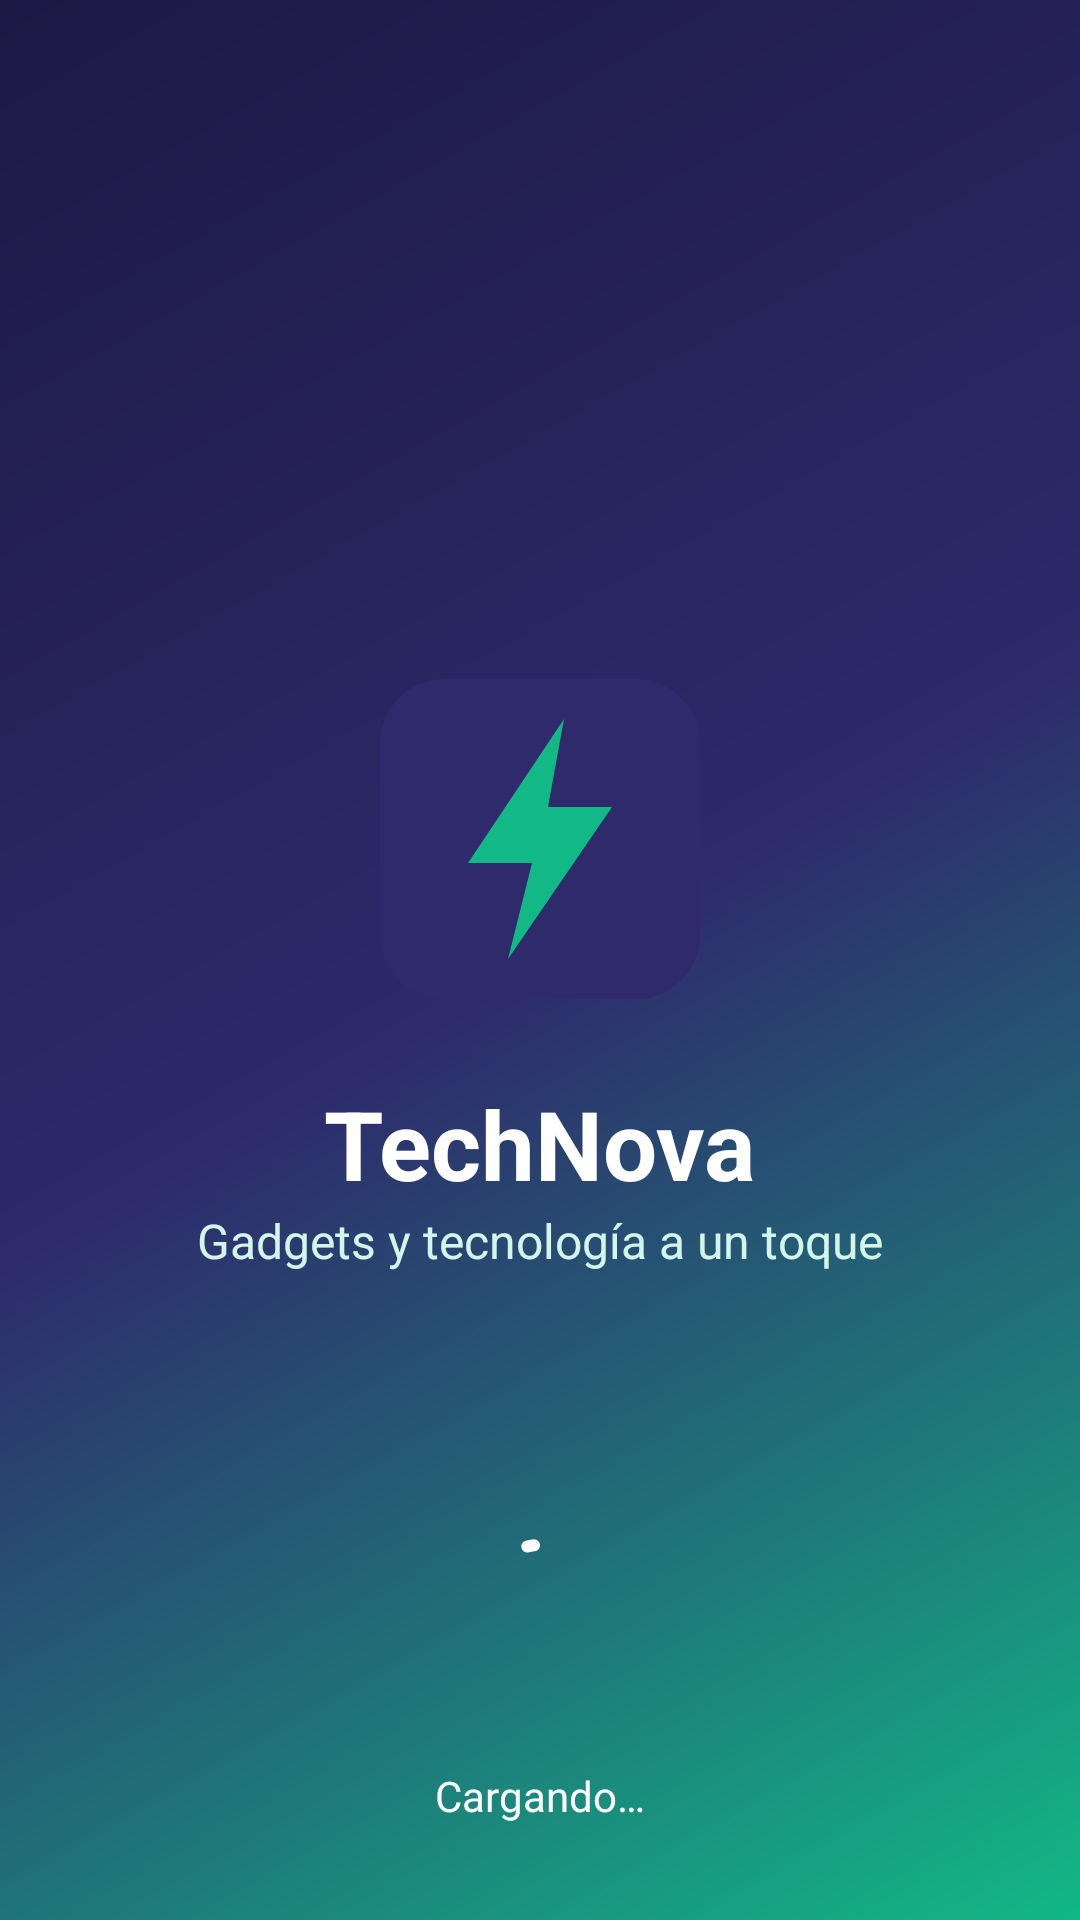

The Android layout XML behind this screen, and the referenced resources:
<!-- AndroidManifest.xml: application theme Theme.TechNova -->
<!-- res/layout/activity_splash.xml -->
<?xml version="1.0" encoding="utf-8"?>
<androidx.constraintlayout.widget.ConstraintLayout xmlns:android="http://schemas.android.com/apk/res/android"
    xmlns:app="http://schemas.android.com/apk/res-auto"
    android:layout_width="match_parent"
    android:layout_height="match_parent"
    android:background="@drawable/bg_splash">

    <LinearLayout
        android:layout_width="wrap_content"
        android:layout_height="wrap_content"
        android:gravity="center_horizontal"
        android:orientation="vertical"
        app:layout_constraintBottom_toBottomOf="parent"
        app:layout_constraintEnd_toEndOf="parent"
        app:layout_constraintStart_toStartOf="parent"
        app:layout_constraintTop_toTopOf="parent">

        <ImageView
            android:id="@+id/ivLogo"
            android:layout_width="@dimen/splash_logo"
            android:layout_height="@dimen/splash_logo"
            android:contentDescription="@string/cd_logo"
            android:src="@drawable/ic_logo" />

        <TextView
            android:layout_width="wrap_content"
            android:layout_height="wrap_content"
            android:layout_marginTop="@dimen/space_l"
            android:text="@string/app_name"
            android:textColor="@color/tn_white"
            android:textSize="@dimen/text_display"
            android:textStyle="bold" />

        <TextView
            android:layout_width="wrap_content"
            android:layout_height="wrap_content"
            android:text="@string/app_slogan"
            android:textColor="@color/tn_mint_light"
            android:textSize="@dimen/text_subtitle" />
    </LinearLayout>

    <com.google.android.material.progressindicator.CircularProgressIndicator
        android:id="@+id/progress"
        android:layout_width="wrap_content"
        android:layout_height="wrap_content"
        android:layout_marginBottom="@dimen/space_xxl"
        android:indeterminate="true"
        app:indicatorColor="@color/tn_white"
        app:layout_constraintBottom_toTopOf="@id/tvLoading"
        app:layout_constraintEnd_toEndOf="parent"
        app:layout_constraintStart_toStartOf="parent" />

    <TextView
        android:id="@+id/tvLoading"
        android:layout_width="wrap_content"
        android:layout_height="wrap_content"
        android:layout_marginBottom="@dimen/space_xxl"
        android:text="@string/splash_loading"
        android:textColor="@color/tn_white"
        android:textSize="@dimen/text_body"
        app:layout_constraintBottom_toBottomOf="parent"
        app:layout_constraintEnd_toEndOf="parent"
        app:layout_constraintStart_toStartOf="parent" />
</androidx.constraintlayout.widget.ConstraintLayout>
<!-- resources referenced by this layout -->
<resources>
  <color name="tn_mint_light">#D3F5EA</color>
  <color name="tn_white">#FFFFFF</color>
  <dimen name="space_l">16dp</dimen>
  <dimen name="space_xxl">32dp</dimen>
  <dimen name="splash_logo">128dp</dimen>
  <dimen name="text_body">14sp</dimen>
  <dimen name="text_display">32sp</dimen>
  <dimen name="text_subtitle">16sp</dimen>
  <!-- drawable bg_splash (drawable) -->
  <?xml version="1.0" encoding="utf-8"?>
  <shape xmlns:android="http://schemas.android.com/apk/res/android" android:shape="rectangle">
      <gradient
          android:angle="315"
          android:centerColor="@color/tn_indigo"
          android:endColor="@color/tn_mint"
          android:startColor="@color/tn_indigo_dark" />
  </shape>
  <!-- drawable ic_logo (drawable) -->
  <?xml version="1.0" encoding="utf-8"?>
  <vector xmlns:android="http://schemas.android.com/apk/res/android"
      android:width="96dp"
      android:height="96dp"
      android:viewportWidth="96"
      android:viewportHeight="96">
      <path
          android:fillColor="@color/tn_indigo"
          android:pathData="M24,8h48a16,16 0,0 1,16 16v48a16,16 0,0 1,-16 16h-48a16,16 0,0 1,-16 -16v-48a16,16 0,0 1,16 -16z" />
      <path
          android:fillColor="@color/tn_mint"
          android:pathData="M54,18L30,54h16l-6,24 26,-38H50z" />
  </vector>
  <string name="app_name">TechNova</string>
  <string name="app_slogan">Gadgets y tecnología a un toque</string>
  <string name="cd_logo">Logo de TechNova</string>
  <string name="splash_loading">Cargando…</string>
  <color name="tn_indigo">#2E2A6B</color>
  <color name="tn_mint">#12B886</color>
  <color name="tn_indigo_dark">#1C1945</color>
  <color name="tn_indigo_light">#E6E4F7</color>
  <color name="tn_coral">#FF6B4A</color>
  <color name="tn_status_error">#E5484D</color>
  <color name="tn_background">#F4F3FA</color>
  <color name="tn_surface">#FFFFFF</color>
  <color name="tn_text_primary">#1A1A2E</color>
  <color name="tn_text_secondary">#5F6077</color>
  <color name="tn_divider">#DCDBE8</color>
  <style name="Widget.TechNova.Button" parent="Widget.Material3.Button">
          <item name="android:minHeight">@dimen/button_height</item>
          <item name="cornerRadius">@dimen/radius_m</item>
          <item name="backgroundTint">@color/tn_indigo</item>
          <item name="android:textColor">@color/tn_white</item>
          <item name="android:textAllCaps">false</item>
          <item name="android:textSize">@dimen/text_subtitle</item>
          <item name="android:textStyle">bold</item>
      </style>
  <style name="Widget.TechNova.TextInput" parent="Widget.Material3.TextInputLayout.OutlinedBox">
          <item name="boxCornerRadiusTopStart">@dimen/radius_m</item>
          <item name="boxCornerRadiusTopEnd">@dimen/radius_m</item>
          <item name="boxCornerRadiusBottomStart">@dimen/radius_m</item>
          <item name="boxCornerRadiusBottomEnd">@dimen/radius_m</item>
          <item name="boxStrokeColor">@color/tn_indigo</item>
          <item name="hintTextColor">@color/tn_indigo</item>
      </style>
  <style name="Widget.TechNova.Card" parent="Widget.Material3.CardView.Elevated">
          <item name="cardCornerRadius">@dimen/radius_m</item>
          <item name="cardElevation">@dimen/card_elevation</item>
          <item name="cardBackgroundColor">@color/tn_surface</item>
      </style>
  <dimen name="button_height">52dp</dimen>
  <dimen name="radius_m">14dp</dimen>
  <dimen name="card_elevation">3dp</dimen>
</resources>
